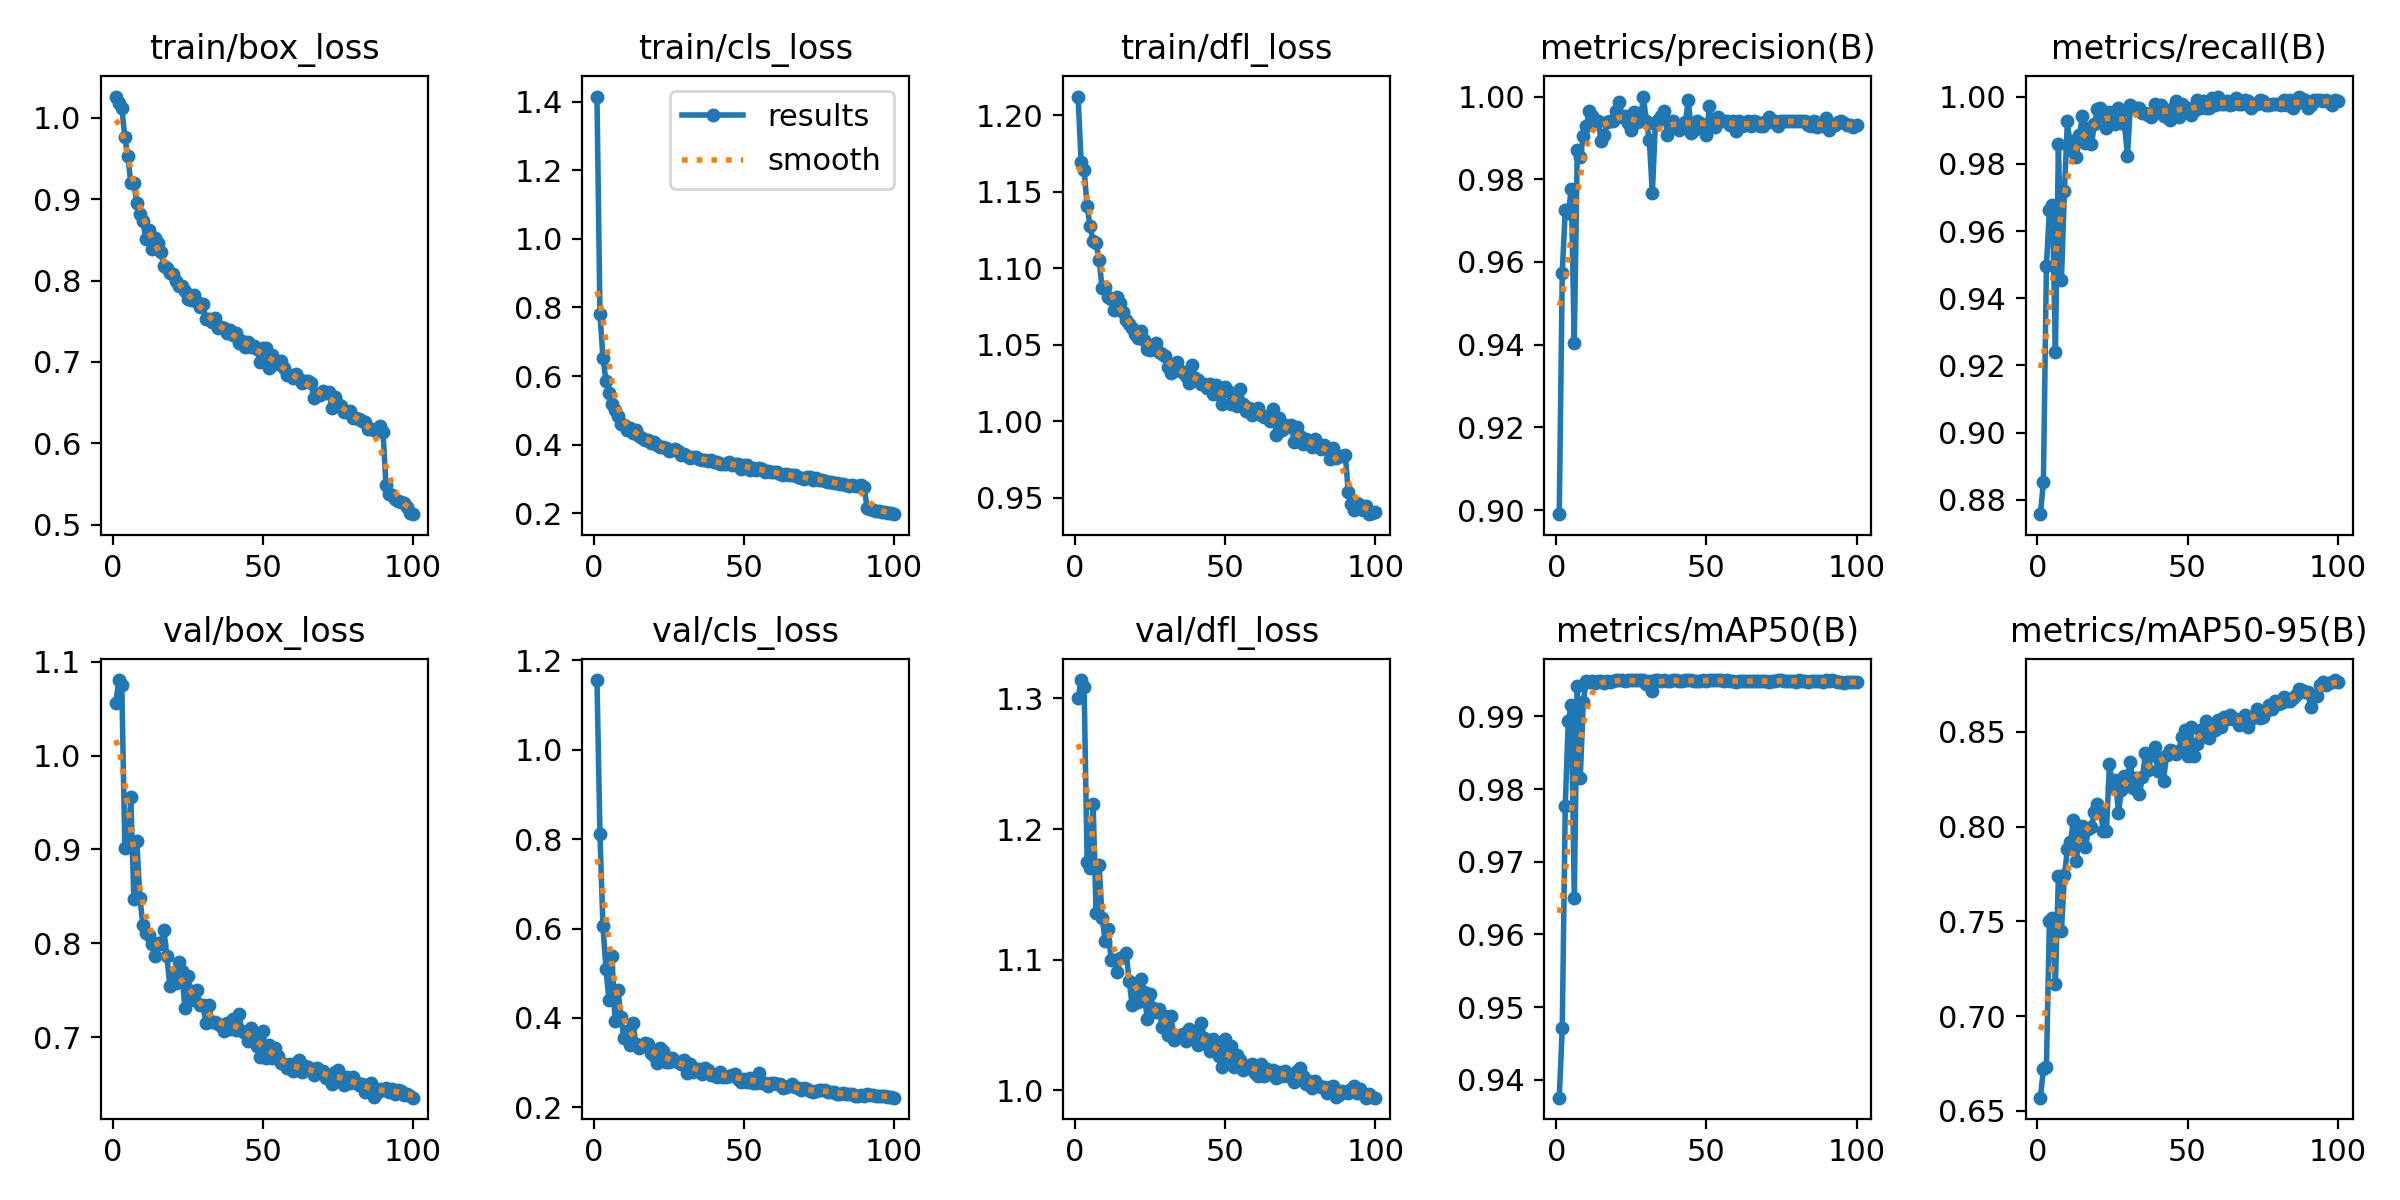

The file beside this chart, header and first rows:
epoch, time, train/box_loss, train/cls_loss, train/dfl_loss, metrics/precision(B), metrics/recall(B), metrics/mAP50(B), metrics/mAP50-95(B), val/box_loss, val/cls_loss, val/dfl_loss, lr/pg0, lr/pg1, lr/pg2
1, 44.7, 1.026, 1.415, 1.212, 0.899, 0.8758, 0.9375, 0.657, 1.056, 1.156, 1.3, 0.0006637, 0.0006637, 0.0006637
2, 93.31, 1.017, 0.7805, 1.169, 0.9574, 0.8852, 0.9471, 0.672, 1.081, 0.8116, 1.314, 0.001317, 0.001317, 0.001317
3, 134.1, 1.012, 0.6538, 1.164, 0.9727, 0.9496, 0.9777, 0.6732, 1.075, 0.6062, 1.308, 0.001958, 0.001958, 0.001958
4, 175.7, 0.9762, 0.5861, 1.14, 0.9717, 0.9661, 0.9894, 0.7499, 0.9018, 0.5093, 1.175, 0.001941, 0.001941, 0.001941
5, 218.4, 0.9527, 0.5512, 1.127, 0.9775, 0.9678, 0.9916, 0.7516, 0.9028, 0.4391, 1.17, 0.001921, 0.001921, 0.001921
6, 259.9, 0.9203, 0.5178, 1.118, 0.9403, 0.9239, 0.965, 0.7171, 0.9559, 0.5391, 1.219, 0.001901, 0.001901, 0.001901
7, 300.7, 0.9195, 0.5008, 1.116, 0.9871, 0.9858, 0.9942, 0.774, 0.8471, 0.3944, 1.136, 0.001881, 0.001881, 0.001881
8, 338.8, 0.8958, 0.4839, 1.106, 0.9853, 0.9454, 0.9816, 0.7448, 0.9089, 0.4635, 1.172, 0.001861, 0.001861, 0.001861
9, 376.9, 0.8822, 0.4611, 1.087, 0.9904, 0.9719, 0.9919, 0.7743, 0.8487, 0.4018, 1.132, 0.001842, 0.001842, 0.001842
10, 414.8, 0.8736, 0.4584, 1.088, 0.993, 0.9928, 0.9949, 0.7881, 0.8199, 0.3548, 1.115, 0.001822, 0.001822, 0.001822
11, 453.1, 0.8515, 0.4436, 1.081, 0.9964, 0.9842, 0.9947, 0.7919, 0.8108, 0.3711, 1.123, 0.001802, 0.001802, 0.001802
12, 492.9, 0.8617, 0.4473, 1.08, 0.9953, 0.9869, 0.9949, 0.8032, 0.809, 0.3403, 1.099, 0.001782, 0.001782, 0.001782
13, 531.4, 0.8391, 0.4327, 1.073, 0.9941, 0.9821, 0.9946, 0.7816, 0.7987, 0.3888, 1.1, 0.001762, 0.001762, 0.001762
14, 570.5, 0.8522, 0.4414, 1.081, 0.9941, 0.9885, 0.9949, 0.7994, 0.7861, 0.3415, 1.091, 0.001743, 0.001743, 0.001743
15, 611.6, 0.8461, 0.4256, 1.077, 0.9892, 0.9941, 0.9949, 0.8001, 0.8004, 0.3329, 1.102, 0.001723, 0.001723, 0.001723
16, 649.8, 0.835, 0.4208, 1.072, 0.9906, 0.9861, 0.9946, 0.789, 0.7997, 0.3374, 1.102, 0.001703, 0.001703, 0.001703
17, 688.1, 0.818, 0.4125, 1.066, 0.9939, 0.9906, 0.9949, 0.7988, 0.8142, 0.3435, 1.106, 0.001683, 0.001683, 0.001683
18, 726.2, 0.8153, 0.4132, 1.064, 0.9941, 0.986, 0.9947, 0.7995, 0.7869, 0.3408, 1.084, 0.001663, 0.001663, 0.001663
19, 764.3, 0.8095, 0.4059, 1.061, 0.9941, 0.9918, 0.9949, 0.8075, 0.7544, 0.3216, 1.065, 0.001644, 0.001644, 0.001644
20, 802.6, 0.8079, 0.4088, 1.057, 0.9965, 0.9962, 0.995, 0.8117, 0.7669, 0.3143, 1.081, 0.001624, 0.001624, 0.001624
21, 840.6, 0.799, 0.3989, 1.054, 0.9986, 0.9965, 0.995, 0.8078, 0.7575, 0.2983, 1.068, 0.001604, 0.001604, 0.001604
22, 878.9, 0.7931, 0.3946, 1.059, 0.995, 0.9941, 0.995, 0.7974, 0.7802, 0.3318, 1.085, 0.001584, 0.001584, 0.001584
23, 917, 0.7933, 0.3919, 1.053, 0.9953, 0.9908, 0.9949, 0.7974, 0.7702, 0.3267, 1.075, 0.001564, 0.001564, 0.001564
24, 955.1, 0.7872, 0.3906, 1.047, 0.9935, 0.9953, 0.995, 0.8331, 0.7305, 0.3006, 1.055, 0.001545, 0.001545, 0.001545
25, 993.2, 0.7772, 0.3808, 1.047, 0.9918, 0.9933, 0.9949, 0.8205, 0.7649, 0.3013, 1.074, 0.001525, 0.001525, 0.001525
26, 1031, 0.776, 0.3839, 1.048, 0.9962, 0.9918, 0.995, 0.8247, 0.7492, 0.3103, 1.063, 0.001505, 0.001505, 0.001505
27, 1070, 0.7819, 0.387, 1.051, 0.9937, 0.9965, 0.995, 0.8073, 0.7395, 0.3036, 1.06, 0.001485, 0.001485, 0.001485
28, 1108, 0.774, 0.3814, 1.045, 0.9941, 0.9953, 0.995, 0.8193, 0.7504, 0.3019, 1.062, 0.001465, 0.001465, 0.001465
29, 1146, 0.7679, 0.3693, 1.044, 1, 0.9917, 0.995, 0.8268, 0.7342, 0.2972, 1.049, 0.001446, 0.001446, 0.001446
30, 1184, 0.7711, 0.3728, 1.043, 0.9941, 0.9824, 0.9945, 0.8268, 0.7343, 0.3049, 1.057, 0.001426, 0.001426, 0.001426
31, 1222, 0.7526, 0.3656, 1.036, 0.9896, 0.9976, 0.9949, 0.8339, 0.7147, 0.2778, 1.042, 0.001406, 0.001406, 0.001406
32, 1261, 0.7523, 0.3619, 1.031, 0.9766, 0.9965, 0.9935, 0.8205, 0.7342, 0.2968, 1.057, 0.001386, 0.001386, 0.001386
33, 1299, 0.7488, 0.3638, 1.033, 0.9934, 0.9965, 0.995, 0.8258, 0.7157, 0.2799, 1.038, 0.001366, 0.001366, 0.001366
34, 1337, 0.7538, 0.3641, 1.039, 0.9943, 0.9965, 0.995, 0.8173, 0.7163, 0.2865, 1.041, 0.001347, 0.001347, 0.001347
35, 1375, 0.7415, 0.3587, 1.033, 0.9953, 0.9952, 0.9949, 0.8261, 0.7135, 0.2859, 1.042, 0.001327, 0.001327, 0.001327
36, 1413, 0.7424, 0.355, 1.032, 0.9965, 0.995, 0.995, 0.8387, 0.7118, 0.2755, 1.043, 0.001307, 0.001307, 0.001307
37, 1452, 0.7421, 0.3565, 1.029, 0.9907, 0.9944, 0.9949, 0.83, 0.7067, 0.2891, 1.038, 0.001287, 0.001287, 0.001287
38, 1490, 0.7351, 0.3524, 1.025, 0.993, 0.9938, 0.9949, 0.8377, 0.7148, 0.2833, 1.047, 0.001267, 0.001267, 0.001267
39, 1528, 0.7393, 0.3563, 1.037, 0.9942, 0.9977, 0.9949, 0.842, 0.7082, 0.2729, 1.04, 0.001248, 0.001248, 0.001248
40, 1566, 0.7326, 0.3498, 1.028, 0.9927, 0.9965, 0.995, 0.8295, 0.7197, 0.2723, 1.045, 0.001228, 0.001228, 0.001228
41, 1604, 0.7355, 0.3504, 1.027, 0.9919, 0.9975, 0.9949, 0.8359, 0.7078, 0.2688, 1.035, 0.001208, 0.001208, 0.001208
42, 1642, 0.7236, 0.345, 1.024, 0.9927, 0.9941, 0.9949, 0.8241, 0.725, 0.2788, 1.052, 0.001188, 0.001188, 0.001188
43, 1680, 0.7261, 0.3428, 1.025, 0.9938, 0.9953, 0.995, 0.8379, 0.7064, 0.2688, 1.04, 0.001168, 0.001168, 0.001168
44, 1718, 0.7187, 0.3424, 1.022, 0.9992, 0.993, 0.995, 0.8406, 0.7046, 0.2688, 1.035, 0.001149, 0.001149, 0.001149
45, 1756, 0.7246, 0.3483, 1.024, 0.9912, 0.9965, 0.9949, 0.8396, 0.6958, 0.2692, 1.03, 0.001129, 0.001129, 0.001129
46, 1794, 0.7183, 0.3416, 1.018, 0.9919, 0.9988, 0.9949, 0.8382, 0.7101, 0.2717, 1.04, 0.001109, 0.001109, 0.001109
47, 1832, 0.7192, 0.3451, 1.024, 0.9941, 0.994, 0.9949, 0.8396, 0.7028, 0.2755, 1.032, 0.001089, 0.001089, 0.001089
48, 1870, 0.7159, 0.344, 1.018, 0.9936, 0.9977, 0.9948, 0.8471, 0.6901, 0.2637, 1.026, 0.001069, 0.001069, 0.001069
49, 1909, 0.7006, 0.329, 1.011, 0.993, 0.9962, 0.995, 0.8509, 0.6782, 0.2579, 1.018, 0.00105, 0.00105, 0.00105
50, 1947, 0.7166, 0.3402, 1.022, 0.9907, 0.9967, 0.9949, 0.8373, 0.7064, 0.2636, 1.039, 0.00103, 0.00103, 0.00103
51, 1985, 0.7169, 0.3395, 1.019, 0.9977, 0.9944, 0.995, 0.8525, 0.6781, 0.2579, 1.023, 0.00101, 0.00101, 0.00101
52, 2023, 0.6923, 0.3266, 1.011, 0.993, 0.9956, 0.995, 0.8371, 0.6916, 0.266, 1.034, 0.0009902, 0.0009902, 0.0009902
53, 2061, 0.7089, 0.3332, 1.017, 0.9927, 0.9988, 0.995, 0.8433, 0.6776, 0.2546, 1.018, 0.0009704, 0.0009704, 0.0009704
54, 2099, 0.6973, 0.3265, 1.01, 0.995, 0.9965, 0.9949, 0.8508, 0.6883, 0.2553, 1.027, 0.0009506, 0.0009506, 0.0009506
55, 2138, 0.7, 0.3327, 1.021, 0.9942, 0.9987, 0.995, 0.8477, 0.6798, 0.2759, 1.023, 0.0009308, 0.0009308, 0.0009308
56, 2176, 0.7015, 0.3293, 1.011, 0.9941, 0.9965, 0.9949, 0.8557, 0.6722, 0.2536, 1.016, 0.000911, 0.000911, 0.000911
57, 2213, 0.6931, 0.3204, 1.007, 0.994, 0.9965, 0.995, 0.8465, 0.6711, 0.2535, 1.018, 0.0008912, 0.0008912, 0.0008912
58, 2252, 0.6843, 0.3242, 1.009, 0.993, 0.9997, 0.9948, 0.8523, 0.6669, 0.2485, 1.017, 0.0008714, 0.0008714, 0.0008714
59, 2290, 0.6843, 0.3193, 1.004, 0.9942, 0.9976, 0.9949, 0.8508, 0.6716, 0.2557, 1.02, 0.0008516, 0.0008516, 0.0008516
60, 2328, 0.6806, 0.319, 1.007, 0.9917, 1, 0.9948, 0.8562, 0.6636, 0.2544, 1.013, 0.0008318, 0.0008318, 0.0008318
... 40 more rows
